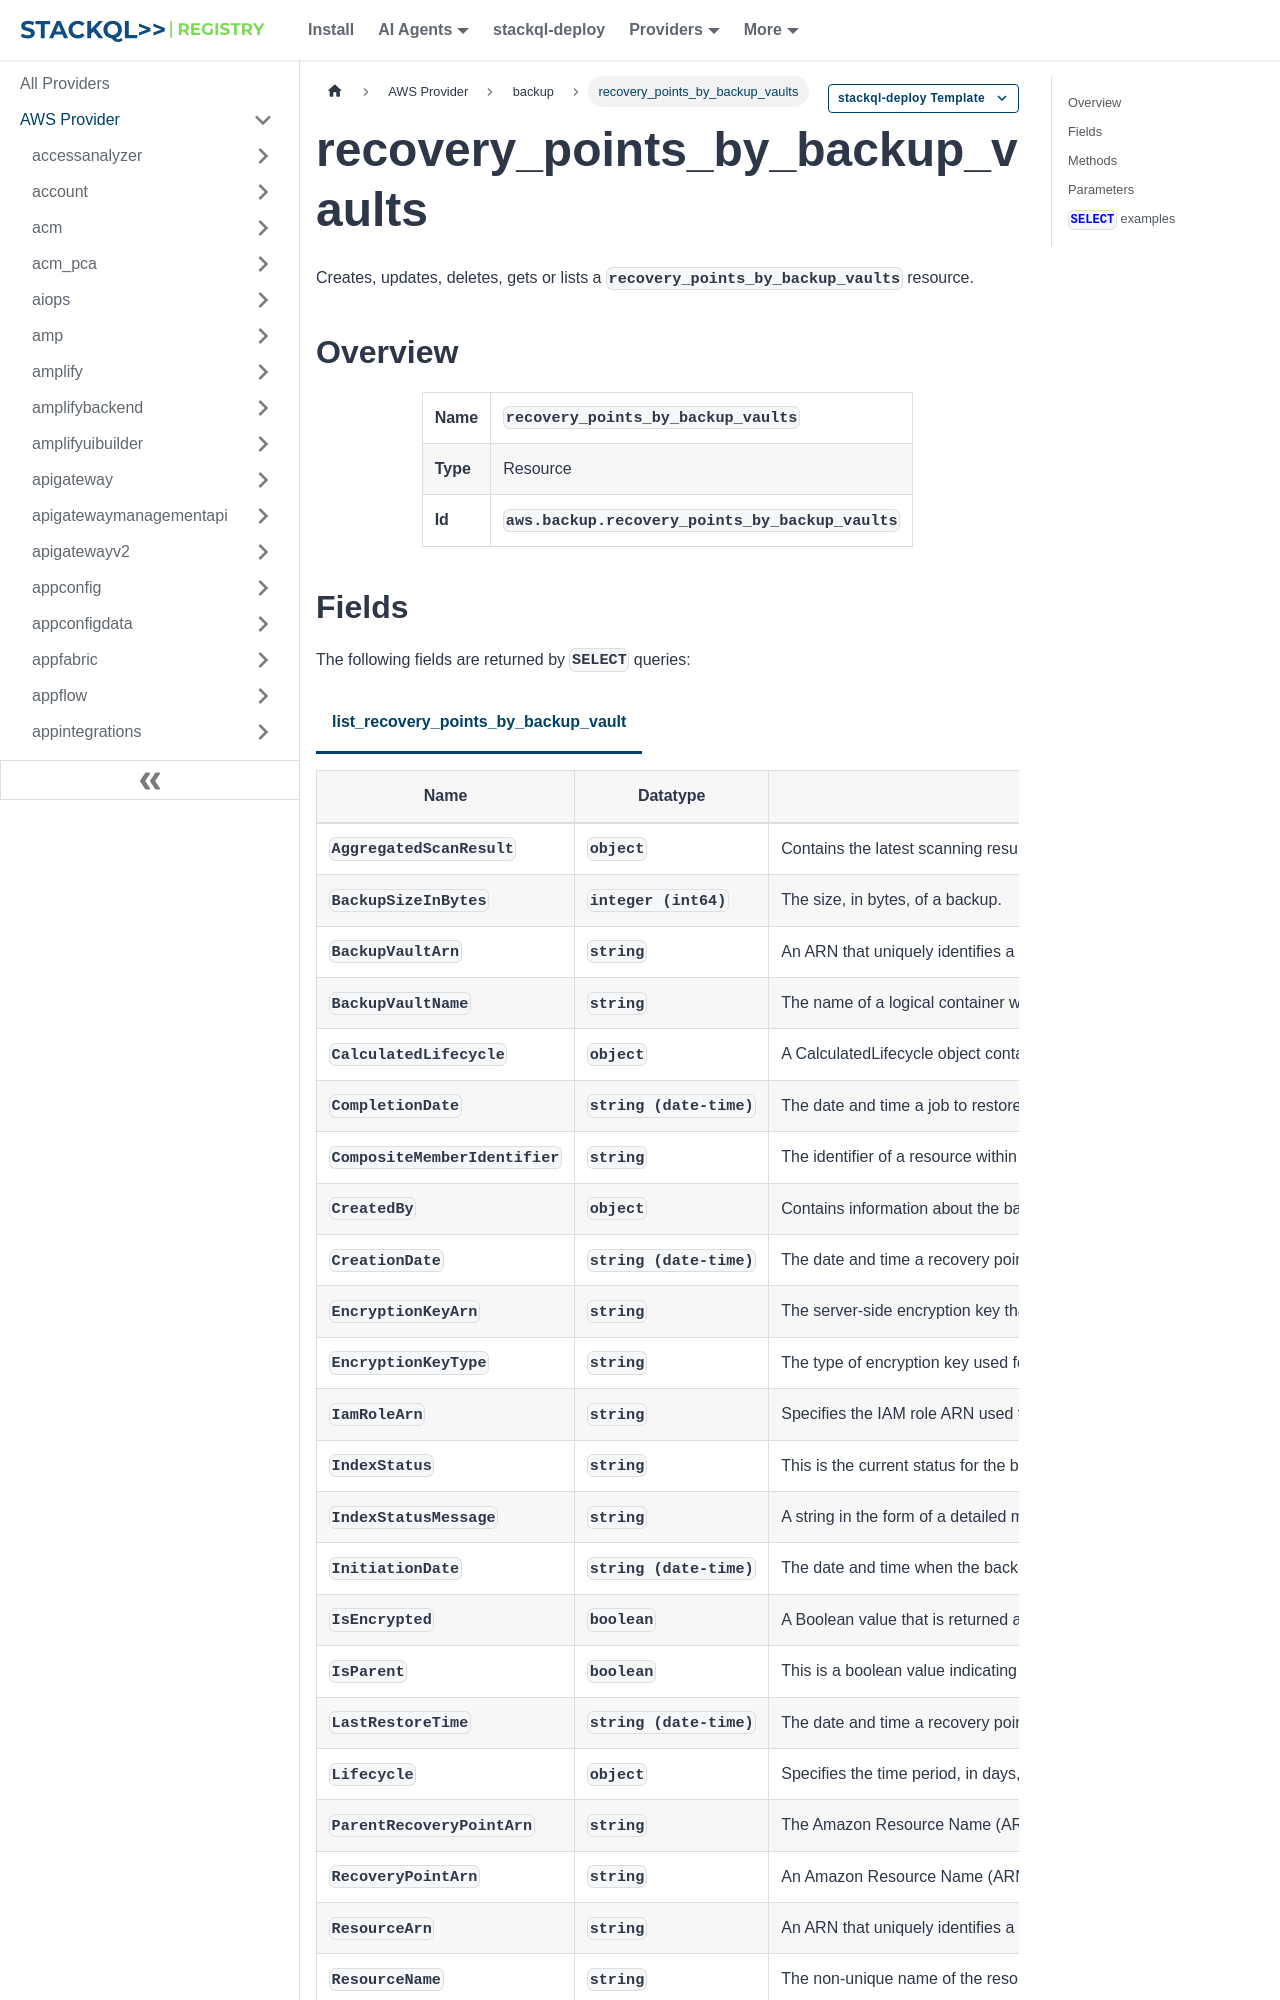

repository: stackql-registry/stackql-provider-aws · page: services/backup/recovery_points_by_backup_vaults.html · generator: docusaurus

--- 
title: recovery_points_by_backup_vaults
hide_title: false
hide_table_of_contents: false
keywords:
  - recovery_points_by_backup_vaults
  - backup
  - aws
  - infrastructure-as-code
  - configuration-as-data
  - cloud inventory
description: Query, deploy and manage aws resources using SQL
custom_edit_url: null
image: /img/stackql-aws-provider-featured-image.png
---

import CopyableCode from '@site/src/components/CopyableCode/CopyableCode';
import CodeBlock from '@theme/CodeBlock';
import Tabs from '@theme/Tabs';
import TabItem from '@theme/TabItem';

Creates, updates, deletes, gets or lists a <code>recovery_points_by_backup_vaults</code> resource.

## Overview
<table><tbody>
<tr><td><b>Name</b></td><td><CopyableCode code="recovery_points_by_backup_vaults" /></td></tr>
<tr><td><b>Type</b></td><td>Resource</td></tr>
<tr><td><b>Id</b></td><td><CopyableCode code="aws.backup.recovery_points_by_backup_vaults" /></td></tr>
</tbody></table>
